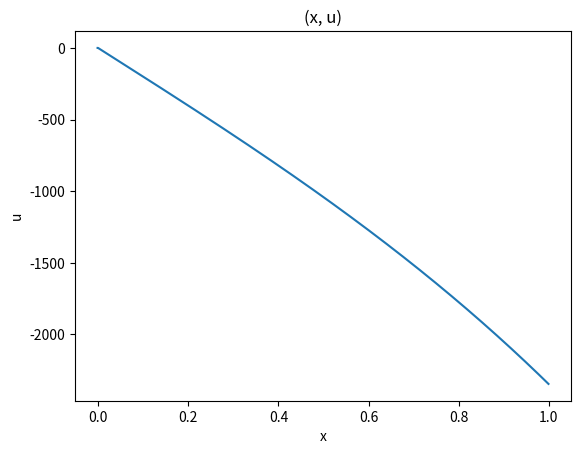

The matplotlib source for this figure:
import numpy as np
import matplotlib.pyplot as plt

N = 1001
h = 1 / (N - 1)

u = []
u.append(1)
u.append(2 / (2 - (h * h)))
u.append((3 * u[0]) - (4 * u[1]))

for i in range(3, N):
    u.append(((h * h + 2) * u[i - 1]) - u[i - 2])

x = [(n - 1) * h for n in range(0, N)]

plt.plot(x, u)
plt.xlabel("x")
plt.ylabel("u")
plt.title("(x, u)")
plt.show()
